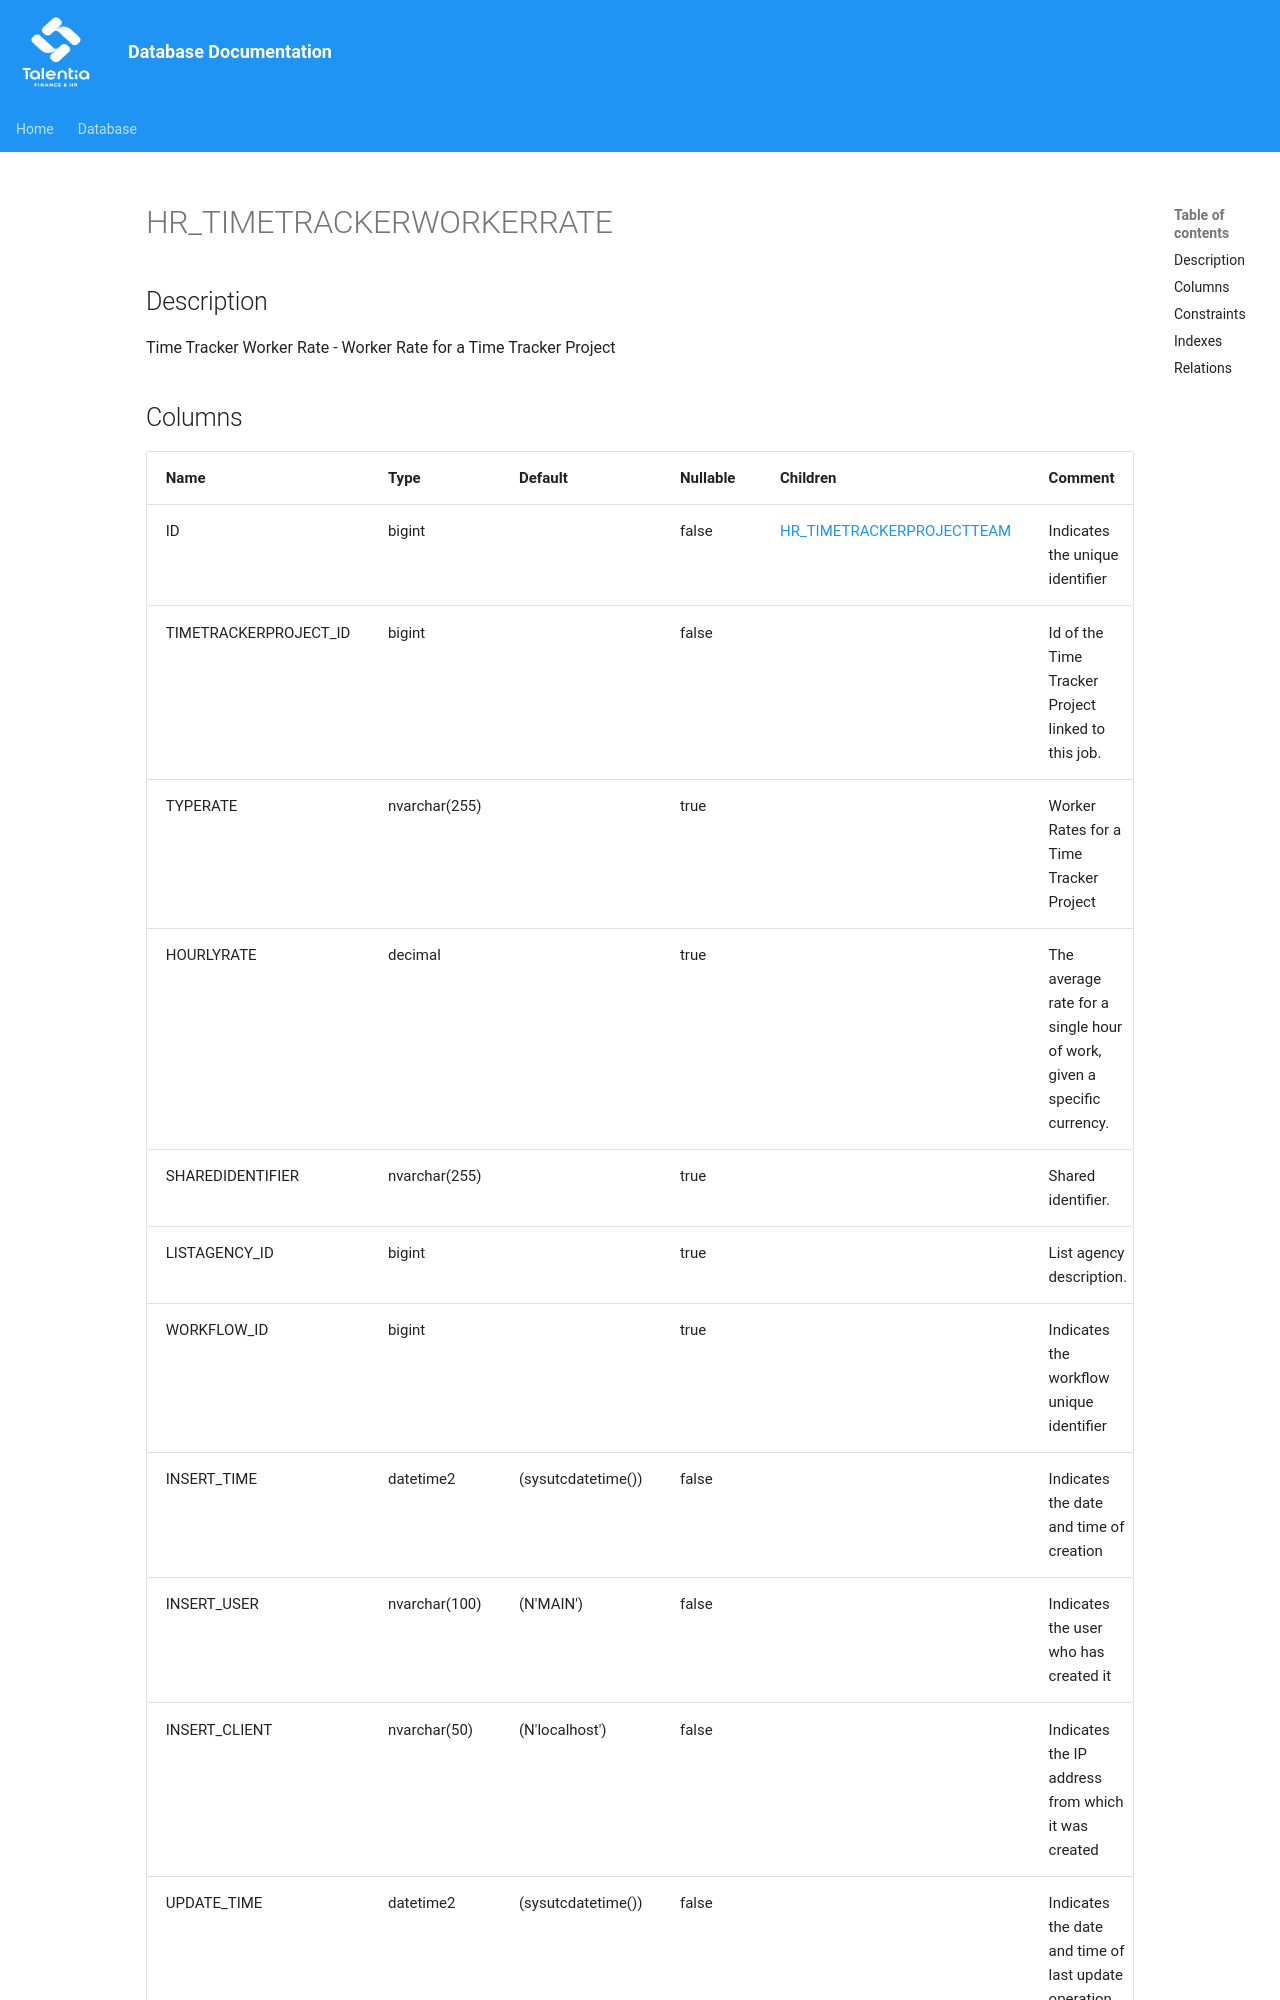

repository: giovanniporcelli/documentazione-db · page: schema/HR_TIMETRACKERWORKERRATE/index.html · generator: mkdocs

# HR_TIMETRACKERWORKERRATE

## Description

Time Tracker Worker Rate - Worker Rate for a Time Tracker Project  


## Columns

| Name | Type | Default | Nullable | Children | Comment |
| ---- | ---- | ------- | -------- | -------- | ------- |
| ID | bigint |  | false | [HR_TIMETRACKERPROJECTTEAM](HR_TIMETRACKERPROJECTTEAM.md) | Indicates the unique identifier |
| TIMETRACKERPROJECT_ID | bigint |  | false |  | Id of the Time Tracker Project linked to this job. |
| TYPERATE | nvarchar(255) |  | true |  | Worker Rates for a Time Tracker Project |
| HOURLYRATE | decimal |  | true |  | The average rate for a single hour of work, given a specific currency. |
| SHAREDIDENTIFIER | nvarchar(255) |  | true |  | Shared identifier. |
| LISTAGENCY_ID | bigint |  | true |  | List agency description. |
| WORKFLOW_ID | bigint |  | true |  | Indicates the workflow uni
